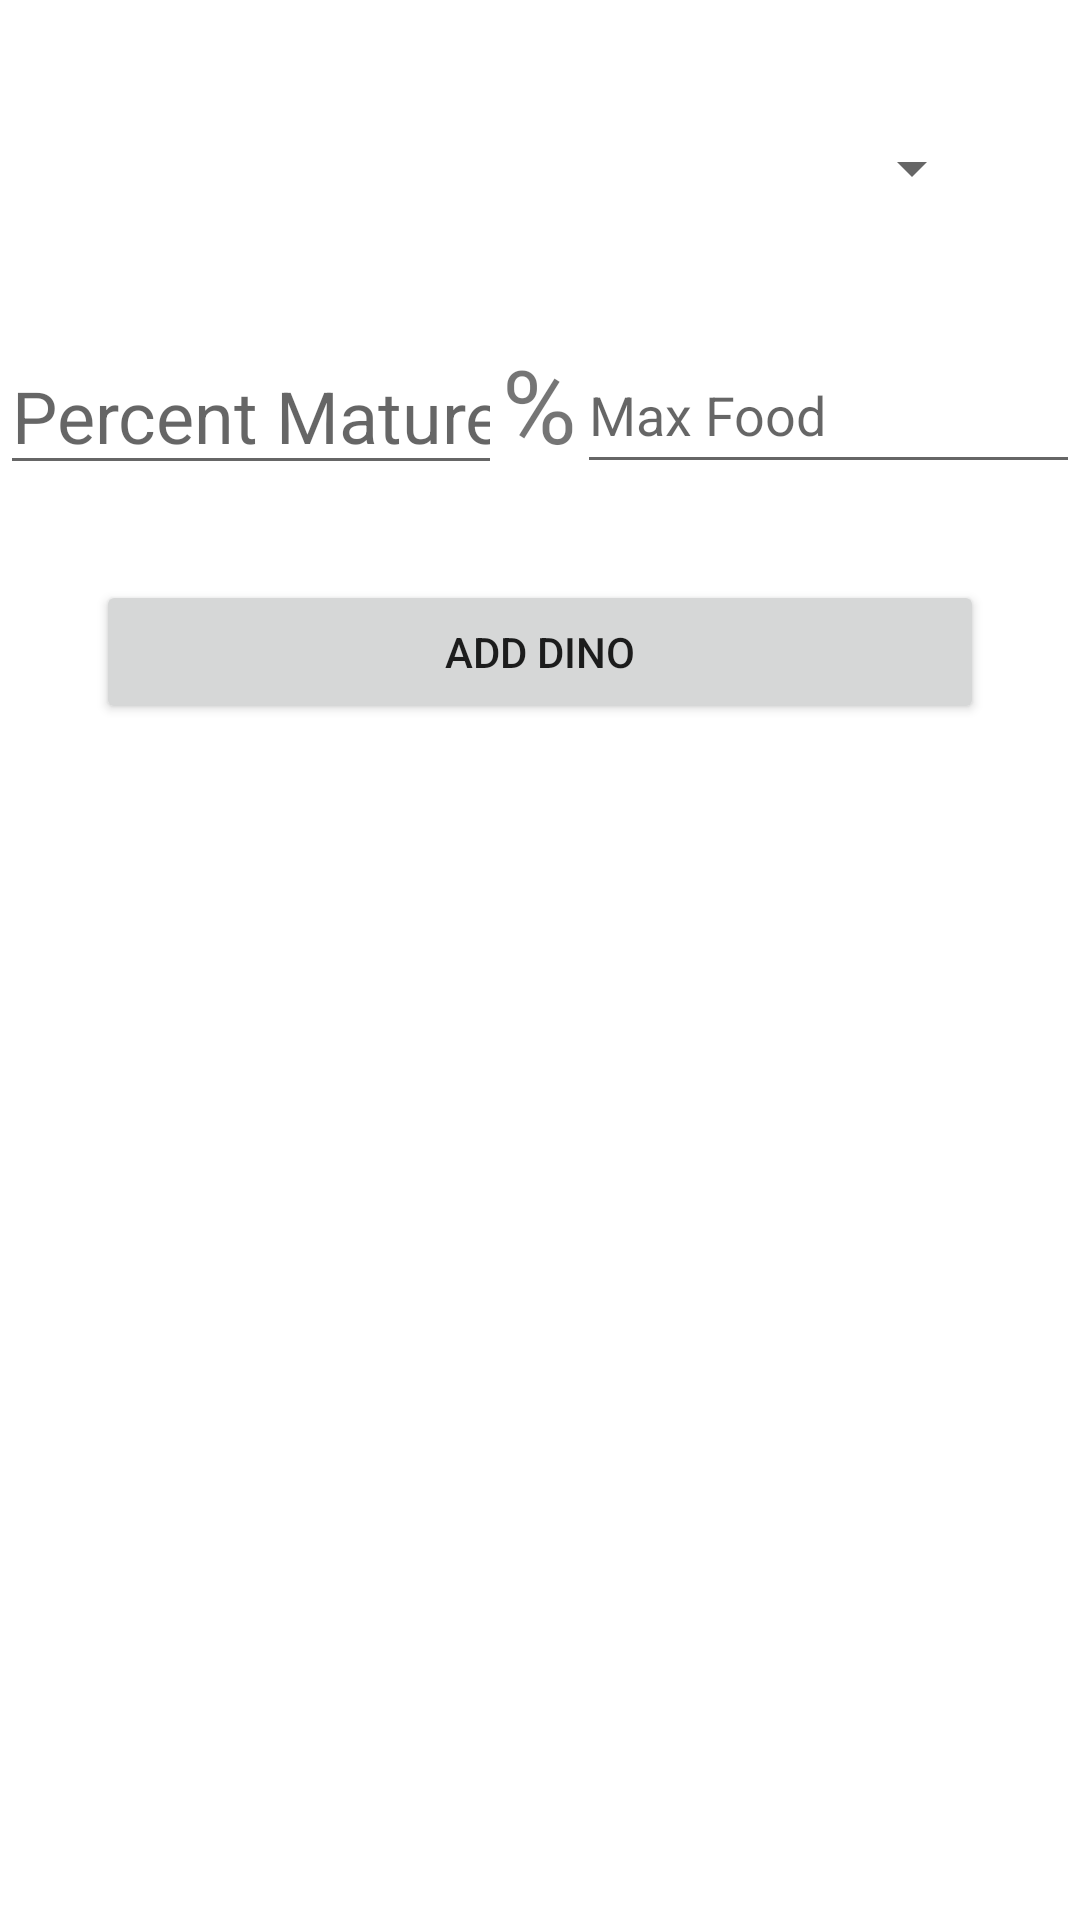

Produce the Android XML layout that renders to this screen, including the resource entries it uses.
<!-- AndroidManifest.xml: application theme Theme.ARKBabyTracker -->
<!-- res/layout/dino_popup.xml -->
<?xml version="1.0" encoding="utf-8"?>
<layout xmlns:tools="http://schemas.android.com/tools"
    xmlns:android="http://schemas.android.com/apk/res/android">

    <data>
        <variable
            name="spinnerList"
            type="java.util.List" />
    </data>

    <LinearLayout
        android:layout_width="match_parent"
        android:layout_height="match_parent"
        android:background="@color/white"
        android:orientation="vertical">

        <Spinner
            android:id="@+id/dinoTypeSelect"
            android:layout_width="match_parent"
            android:layout_height="wrap_content"
            android:layout_margin="32dp"
            android:contentDescription="@string/add_dino_button_text"
            android:entries="@{spinnerList}"
            android:minHeight="48dp" />

        <LinearLayout
            android:layout_width="match_parent"
            android:layout_height="wrap_content"
            android:orientation="horizontal">

            <EditText
                android:id="@+id/percentMatureTextBox"
                android:layout_width="0dp"
                android:layout_height="wrap_content"
                android:layout_weight="1"
                android:ems="10"
                android:hint="Percent Mature"
                android:inputType="numberDecimal"
                android:textSize="24sp" />

            <TextView
                android:id="@+id/textView"
                android:layout_width="wrap_content"
                android:layout_height="wrap_content"
                android:text="%"
                android:textAlignment="center"
                android:textSize="34sp" />

            <EditText
                android:id="@+id/maxFoodTextBox"
                android:layout_width="0dp"
                android:layout_height="match_parent"
                android:layout_weight="1"
                android:ems="10"
                android:hint="Max Food"
                android:inputType="numberDecimal"
                android:minHeight="48dp"
                tools:textSize="24sp" />
        </LinearLayout>

        <Button
            android:id="@+id/submitDinoButton"
            android:layout_width="match_parent"
            android:layout_height="wrap_content"
            android:layout_margin="32dp"
            android:text="@string/add_dino_button_text" />


    </LinearLayout>
</layout>
<!-- resources referenced by this layout -->
<resources>
  <color name="white">#FFFFFFFF</color>
  <string name="add_dino_button_text">Add Dino</string>
  <style name="Theme.ARKBabyTracker" parent="Theme.MaterialComponents.DayNight.NoActionBar">
          
          <item name="colorPrimary">@color/purple_500</item>
          <item name="colorPrimaryVariant">@color/purple_700</item>
          <item name="colorOnPrimary">@color/white</item>
          
          <item name="colorSecondary">@color/teal_200</item>
          <item name="colorSecondaryVariant">@color/teal_700</item>
          <item name="colorOnSecondary">@color/black</item>
          
          <item name="android:statusBarColor" tools:targetApi="l">?attr/colorPrimaryVariant</item>
          
  
      </style>
  <color name="purple_500">#FF6200EE</color>
  <color name="purple_700">#FF3700B3</color>
  <color name="teal_200">#FF03DAC5</color>
  <color name="teal_700">#FF018786</color>
  <color name="black">#FF000000</color>
</resources>
